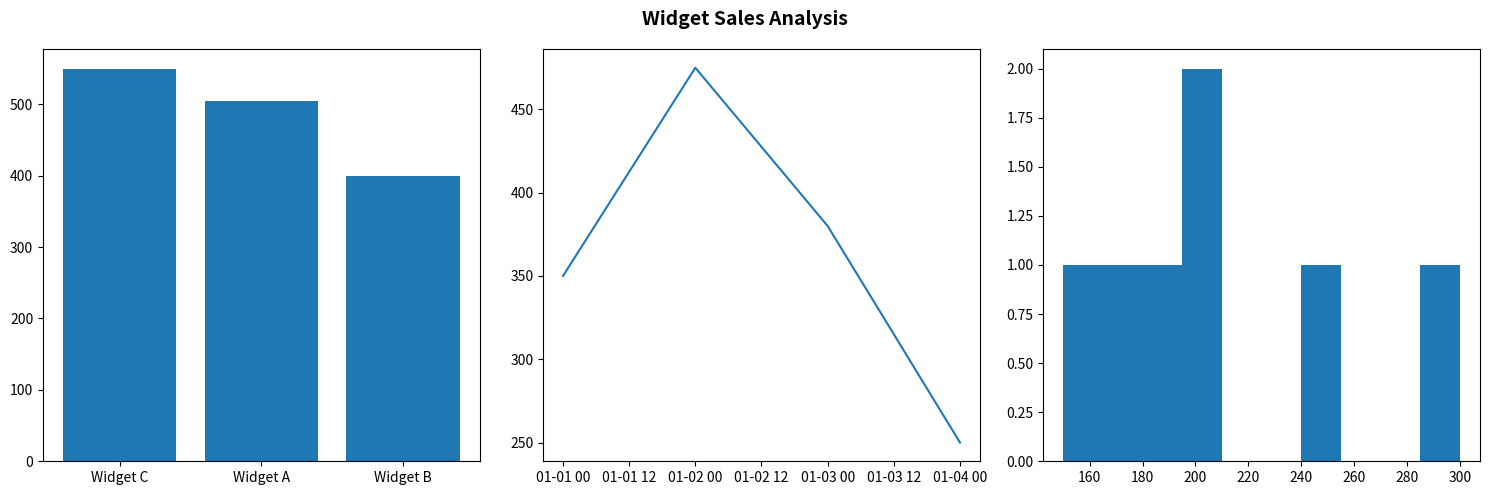

This figure's Python source: (Note: this script raises an exception after producing the figure.)
"""
Exercise: Clean and Visualize
Module 2 — Advanced Python & Data Handling
Estimated time: 45 minutes

Objective: Clean a messy DataFrame using pandas, then create and save
at least 2 charts using matplotlib.
"""

import os
import pandas as pd
import matplotlib

matplotlib.use("Agg")  # saves to file without needing a display
import matplotlib.pyplot as plt

# ============================================================
# Input data — do not modify this
# ============================================================

messy = pd.DataFrame(
    {
        "product": [
            "Widget A",
            "Widget B",
            "widget a",
            "Widget C",
            "Widget B",
            "Widget A",
            " Widget C",
            "Widget D",
            None,
            "Widget A",
        ],
        "sales": ["150", "200", "175", "300", "200", "180", "250", "abc", "100", "-50"],
        "date": [
            "2025-01-01",
            "2025-01-01",
            "2025-01-02",
            "2025-01-02",
            "2025-01-03",
            "2025-01-03",
            "2025-01-04",
            "2025-01-04",
            "2025-01-05",
            "2025-01-05",
        ],
        "region": [
            "North",
            "South",
            "north",
            "East",
            "South",
            "West",
            "east",
            "North",
            "South",
            "West",
        ],
    }
)

print("=" * 60)
print("BEFORE CLEANING")
print("=" * 60)
print(f"Shape: {messy.shape}")
print(messy.to_string(index=False))


# ============================================================
# TASK 1 — CLEAN the data
# Work on a copy so the original `messy` is preserved.
# ============================================================

df = messy.copy()

# TODO Step 1: Drop rows where product is null/None.
#   df = df.dropna(subset=["product"])
df = df.dropna(subset=["product"])

# TODO Step 2: Standardize product names — strip whitespace, then title case.
#   df["product"] = df["product"].str.strip().str.title()
df["product"] = df["product"].str.strip().str.title()

# TODO Step 3: Standardize region — title case is enough.
#   df["region"] = df["region"].str.strip().str.title()
df["region"] = df["region"].str.strip().str.title()

# TODO Step 4: Convert sales to numeric. Non-numeric strings become NaN.
#   df["sales"] = pd.to_numeric(df["sales"], errors="coerce")
#   df = df.dropna(subset=["sales"])   # drop rows that couldn't be converted
df["sales"] = pd.to_numeric(df["sales"], errors="coerce")
df = df.dropna(subset=["sales"])

# TODO Step 5: Remove rows where sales < 0 (negative values are data errors).
#   df = df[df["sales"] >= 0]
df = df[df["sales"] >= 0]

# TODO Step 6: Drop duplicate rows (same product, same sales, same date, same region).
#   df = df.drop_duplicates()
df = df.drop_duplicates()

# TODO Step 7: Parse the date column to datetime type.
#   df["date"] = pd.to_datetime(df["date"])
df["date"] = pd.to_datetime(df["date"])

print("\n" + "=" * 60)
print("AFTER CLEANING")
print("=" * 60)
# TODO: print shape and the cleaned df
print(f"Shape: {df.shape}")
print(df.to_string(index=False))


# ============================================================
# TASK 2 — ANALYZE & VISUALIZE
# Create at least 2 charts using plt.subplots().
# ============================================================

# TODO: compute total sales by product and daily sales totals, e.g.:
#   total_by_product = df.groupby("product")["sales"].sum().sort_values(ascending=False)
#   daily_sales      = df.groupby("date")["sales"].sum()
total_by_product = df.groupby("product")["sales"].sum().sort_values(ascending=False)
daily_sales = df.groupby("date")["sales"].sum()

# TODO: create a figure with subplots, e.g.:
#   fig, axes = plt.subplots(1, 3, figsize=(15, 5))
#   fig.suptitle("Widget Sales Analysis", fontsize=14, fontweight="bold")
fig, axes = plt.subplots(1, 3, figsize=(15, 5))
fig.suptitle("Widget Sales Analysis", fontsize=14, fontweight="bold")

# Chart 1: Bar chart — total sales by product
# TODO: axes[0].bar(...)
axes[0].bar(total_by_product.index, total_by_product.values)

# Chart 2: Line chart — daily sales trend
# TODO: axes[1].plot(...)
axes[1].plot(daily_sales.index, daily_sales.values)

# Chart 3 (Bonus): Histogram — sales distribution
# TODO: axes[2].hist(df["sales"], ...)
axes[2].hist(df["sales"])

# TODO: plt.tight_layout()
plt.tight_layout()


# ============================================================
# TASK 3 — SAVE the chart
# ============================================================

output_dir = os.path.join(os.path.dirname(__file__), "output")
os.makedirs(output_dir, exist_ok=True)
output_path = os.path.join(output_dir, "charts.png")

# TODO: plt.savefig(output_path, dpi=120, bbox_inches="tight")
# TODO: plt.close()
# TODO: print(f"Charts saved to: {output_path}")
plt.savefig(output_path, dpi=120, bbox_inches="tight")
plt.close()
print(f"Charts saved to: {output_path}")
